16-way image classification set "scanned" from GitHub (pablosalvador10/gbb-ai-smart-document-processing); label vocabulary: advertisement, budget, email, file folder, form, handwritten, invoice, letter, memo, news article, presentation, questionnaire, resume, scientific publication, scientific report, specification.

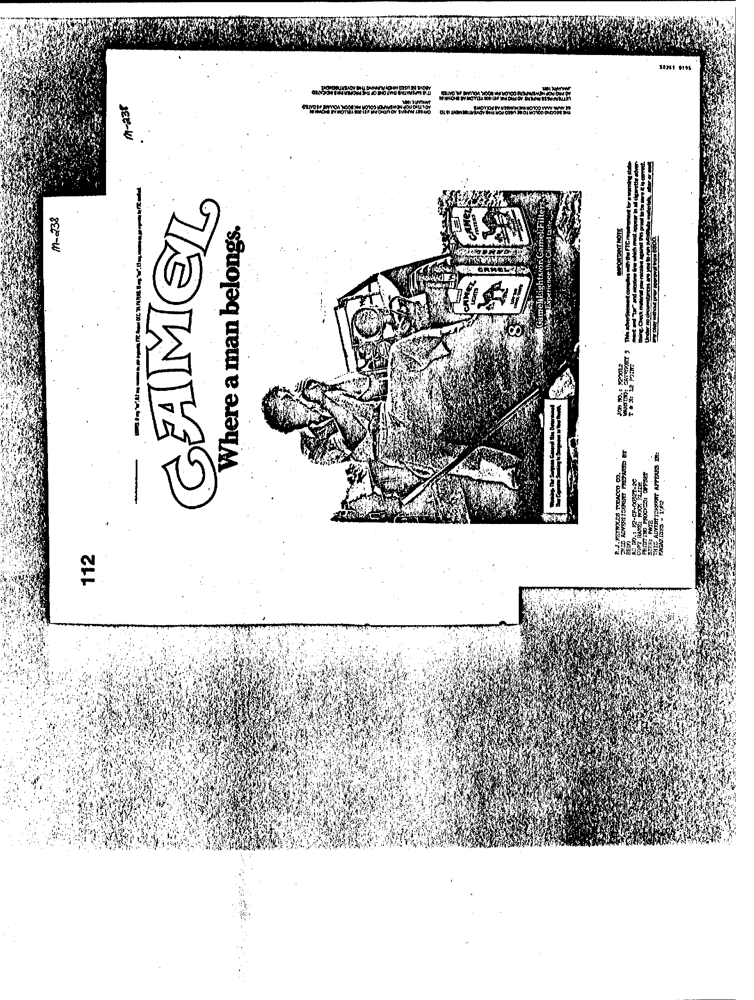
Label: advertisement

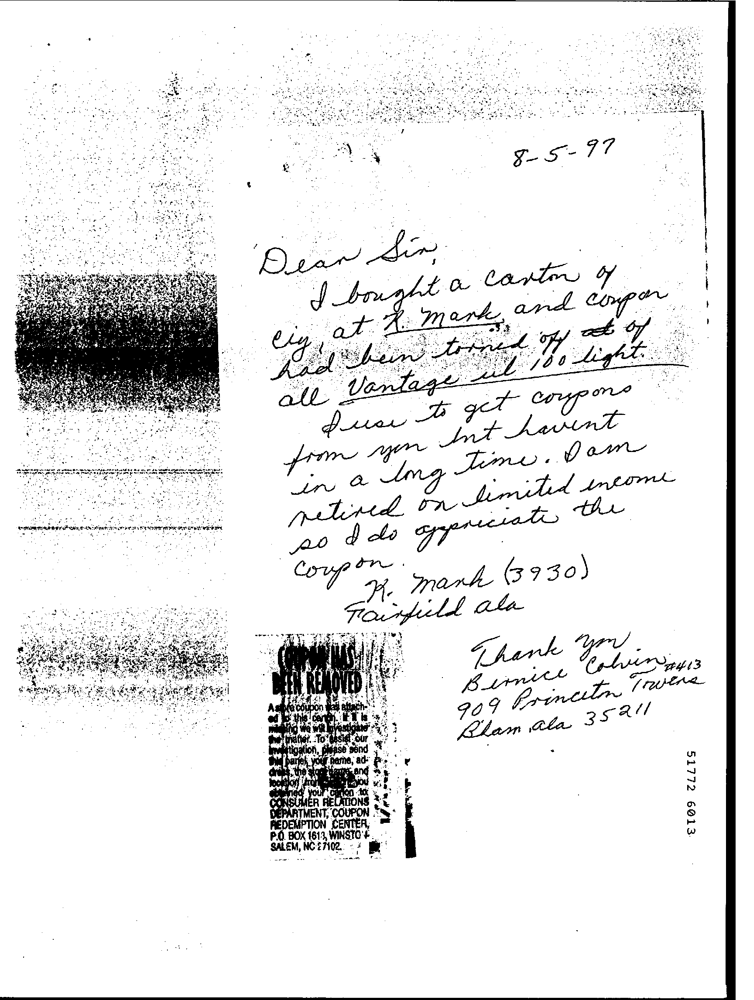
Label: handwritten

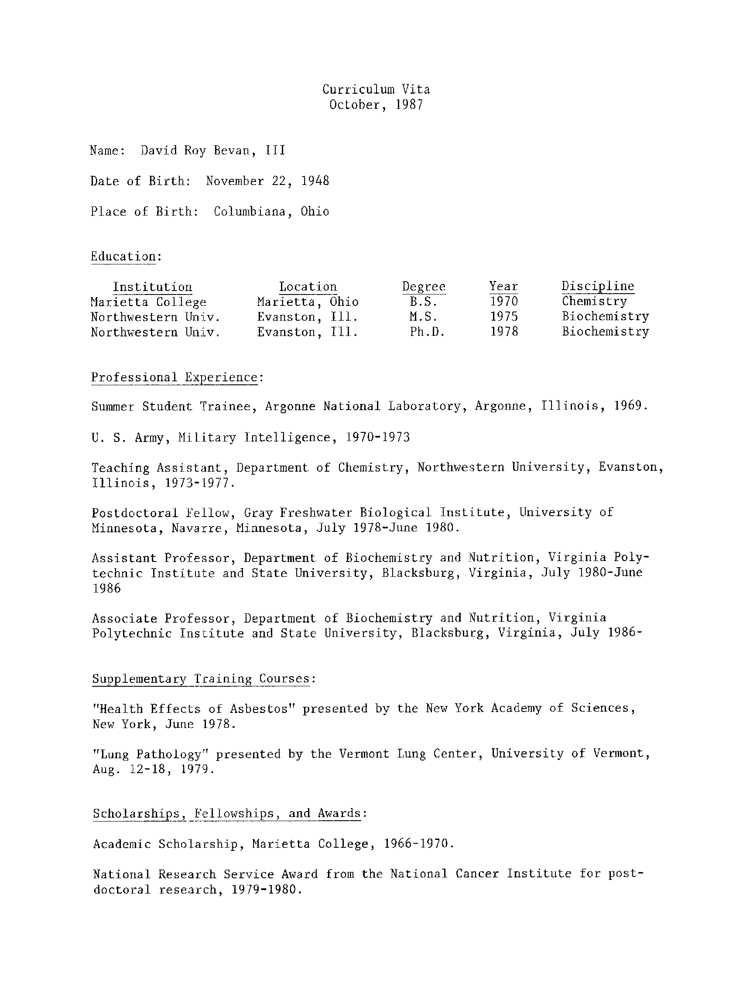
Label: resume

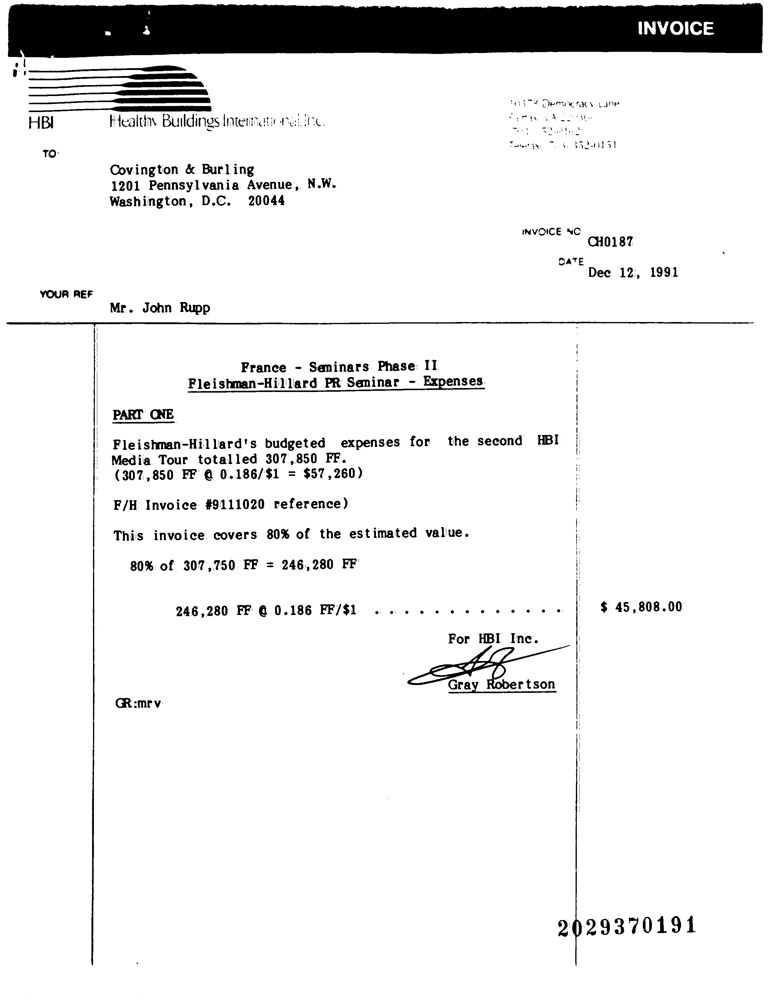
Label: invoice

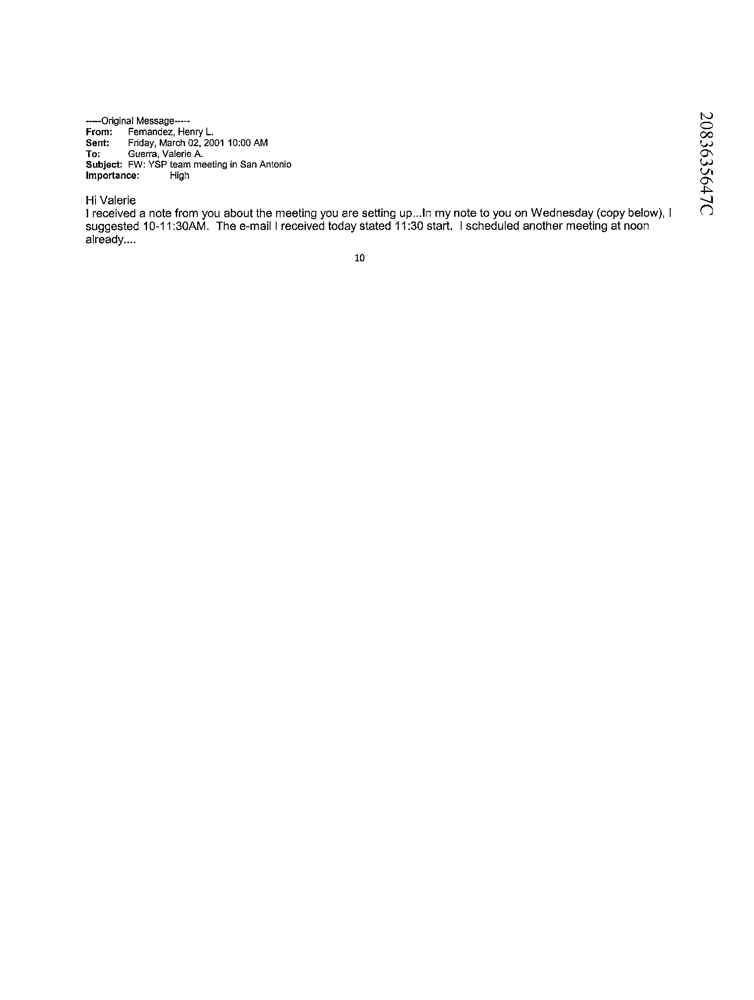
Label: email

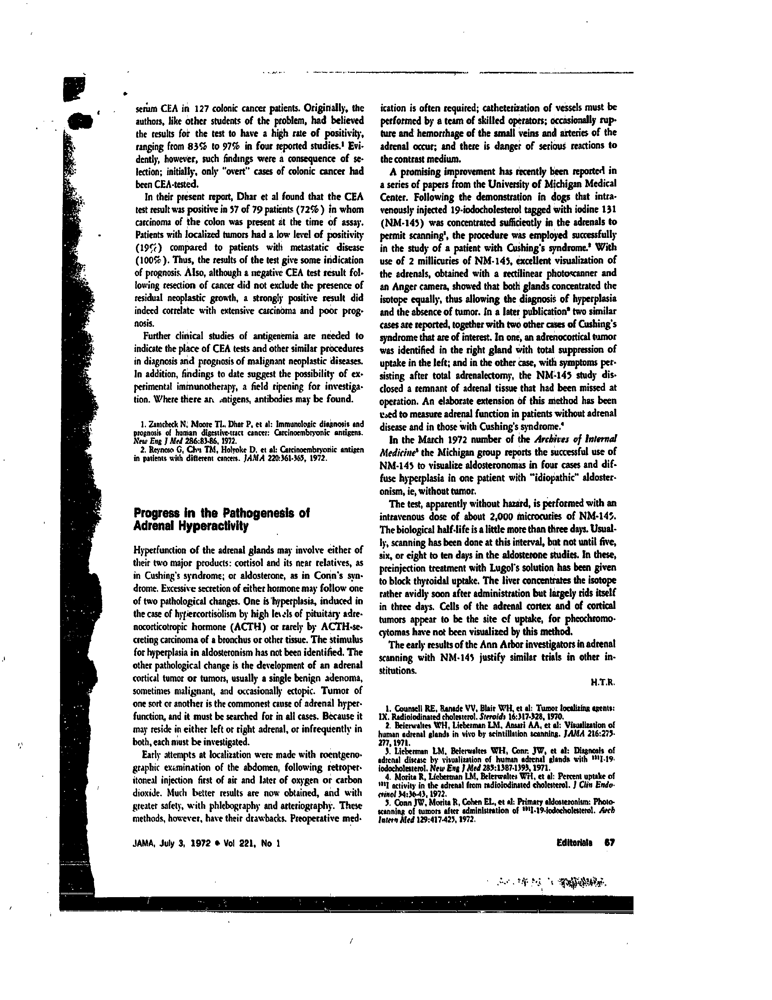
Label: scientific publication
